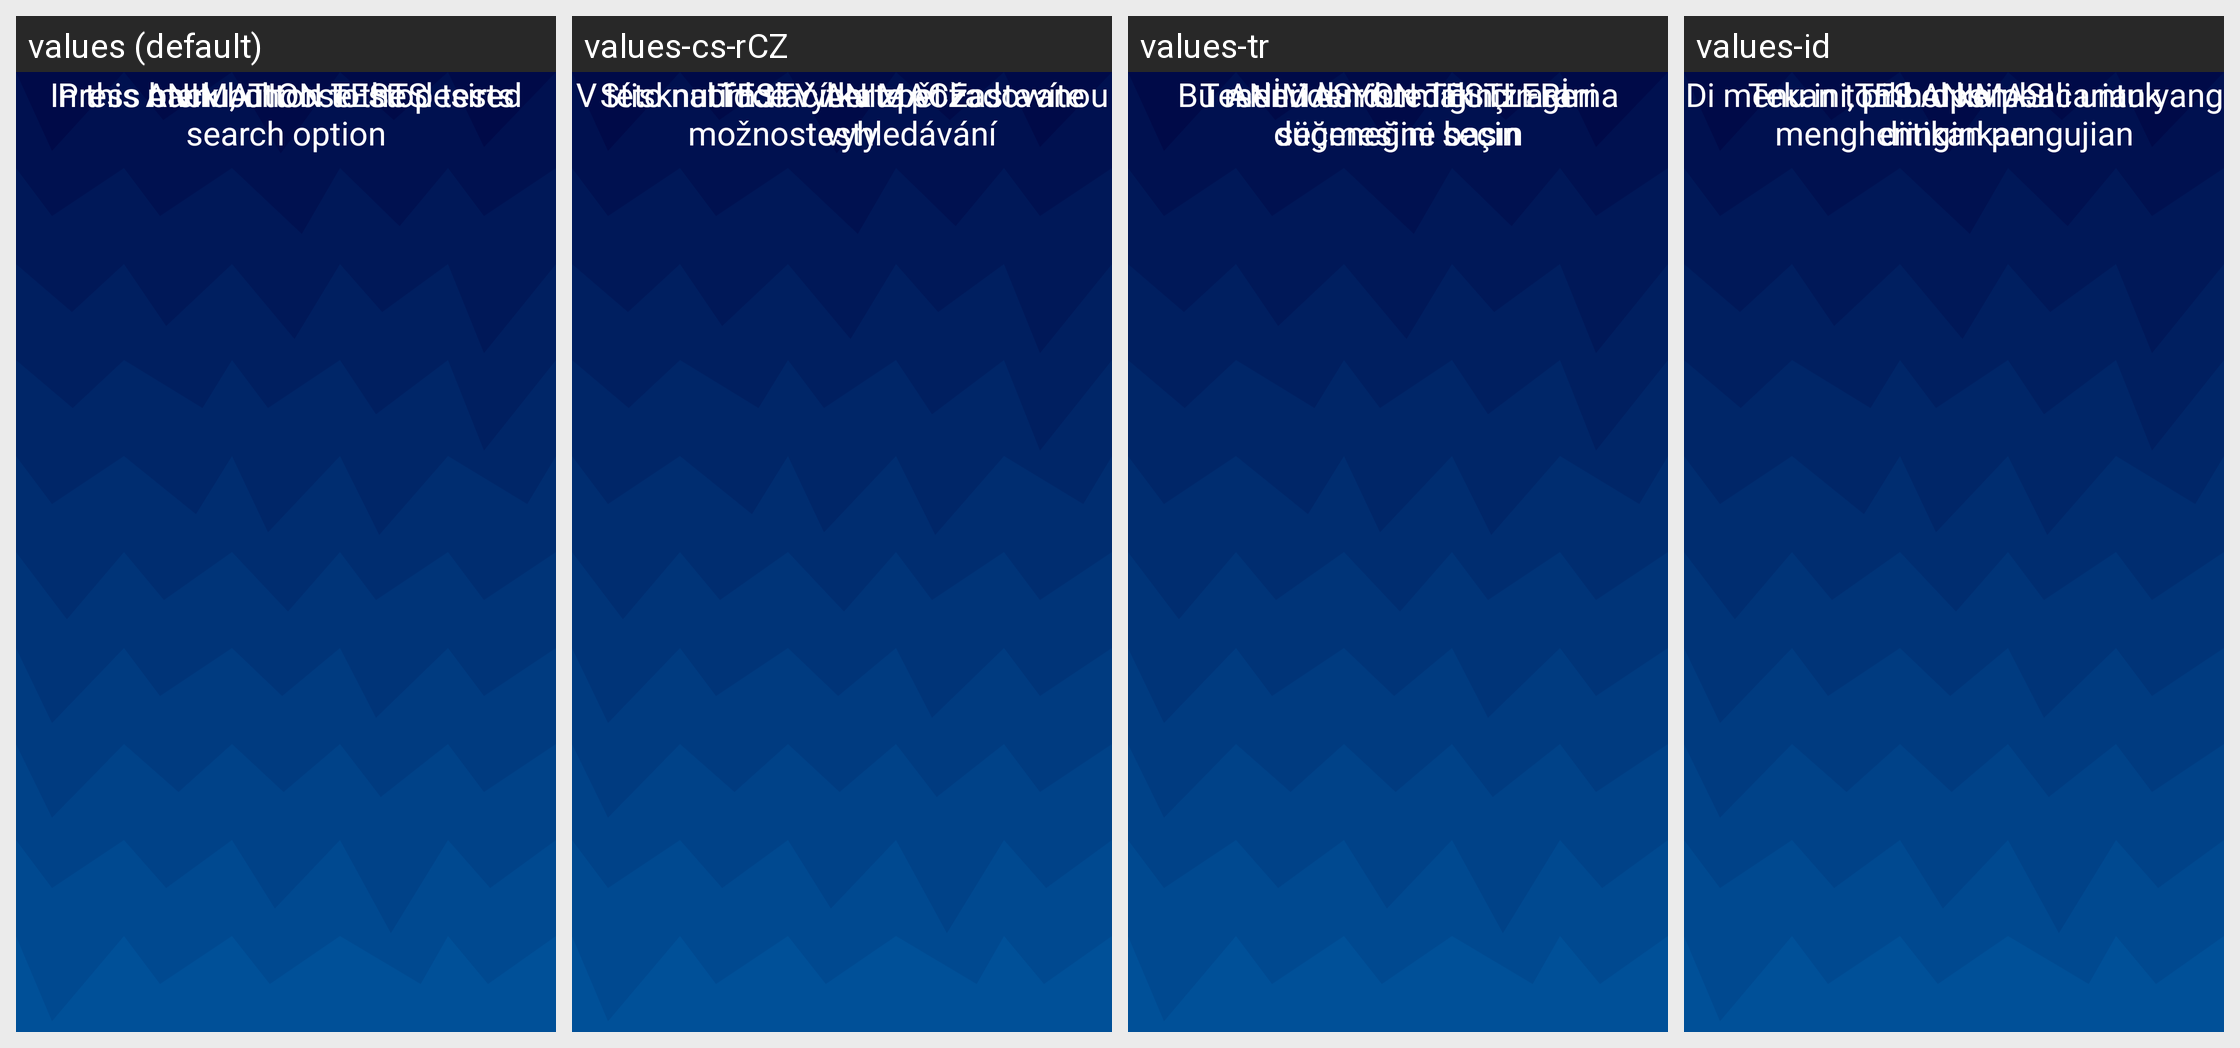

The same Android screen rendered under several of its app's locales, left to right. List the strings drawn on it with the default value and each locale's translation.
Android screen res/layout/fragment_animation_menu.xml rendered under 4 locales, left to right: values (default), values-cs-rCZ, values-tr, values-id. Device: Nexus 5 (rendered at 1080×1920; each locale shown at half size, 540×960, under a caption strip naming it); theme Theme.BadPixelSearch.
Other locales in the repository, not shown: values-ar, values-es, values-hi, values-it, values-ja, values-ko, values-pt, values-pt-rBR, values-ro, values-ru.
Strings drawn on this screen, with the default value and each locale's value (text and hints the layout hard-codes, and strings that could not be matched under every locale, appear in the picture but are not listed):

animation_test_full
  values: ANIMATION TESTS
  values-cs-rCZ: TESTY ANIMACE
  values-tr: ANİMASYON TESTLERİ
  values-id: TES ANIMASI

choose
  values: In this menu, choose the desired search option
  values-cs-rCZ: V této nabídce vyberte požadovanou možnost vyhledávání
  values-tr: Bu menüden istediğiniz arama seçeneğini seçin
  values-id: Di menu ini, pilih opsi pencarian yang diinginkan

touch
  values: Press back button to stop tests
  values-cs-rCZ: Stisknutím tlačítka zpět zastavíte testy
  values-tr: Testleri durdurmak için geri düğmesine basın
  values-id: Tekan tombol kembali untuk menghentikan pengujian
